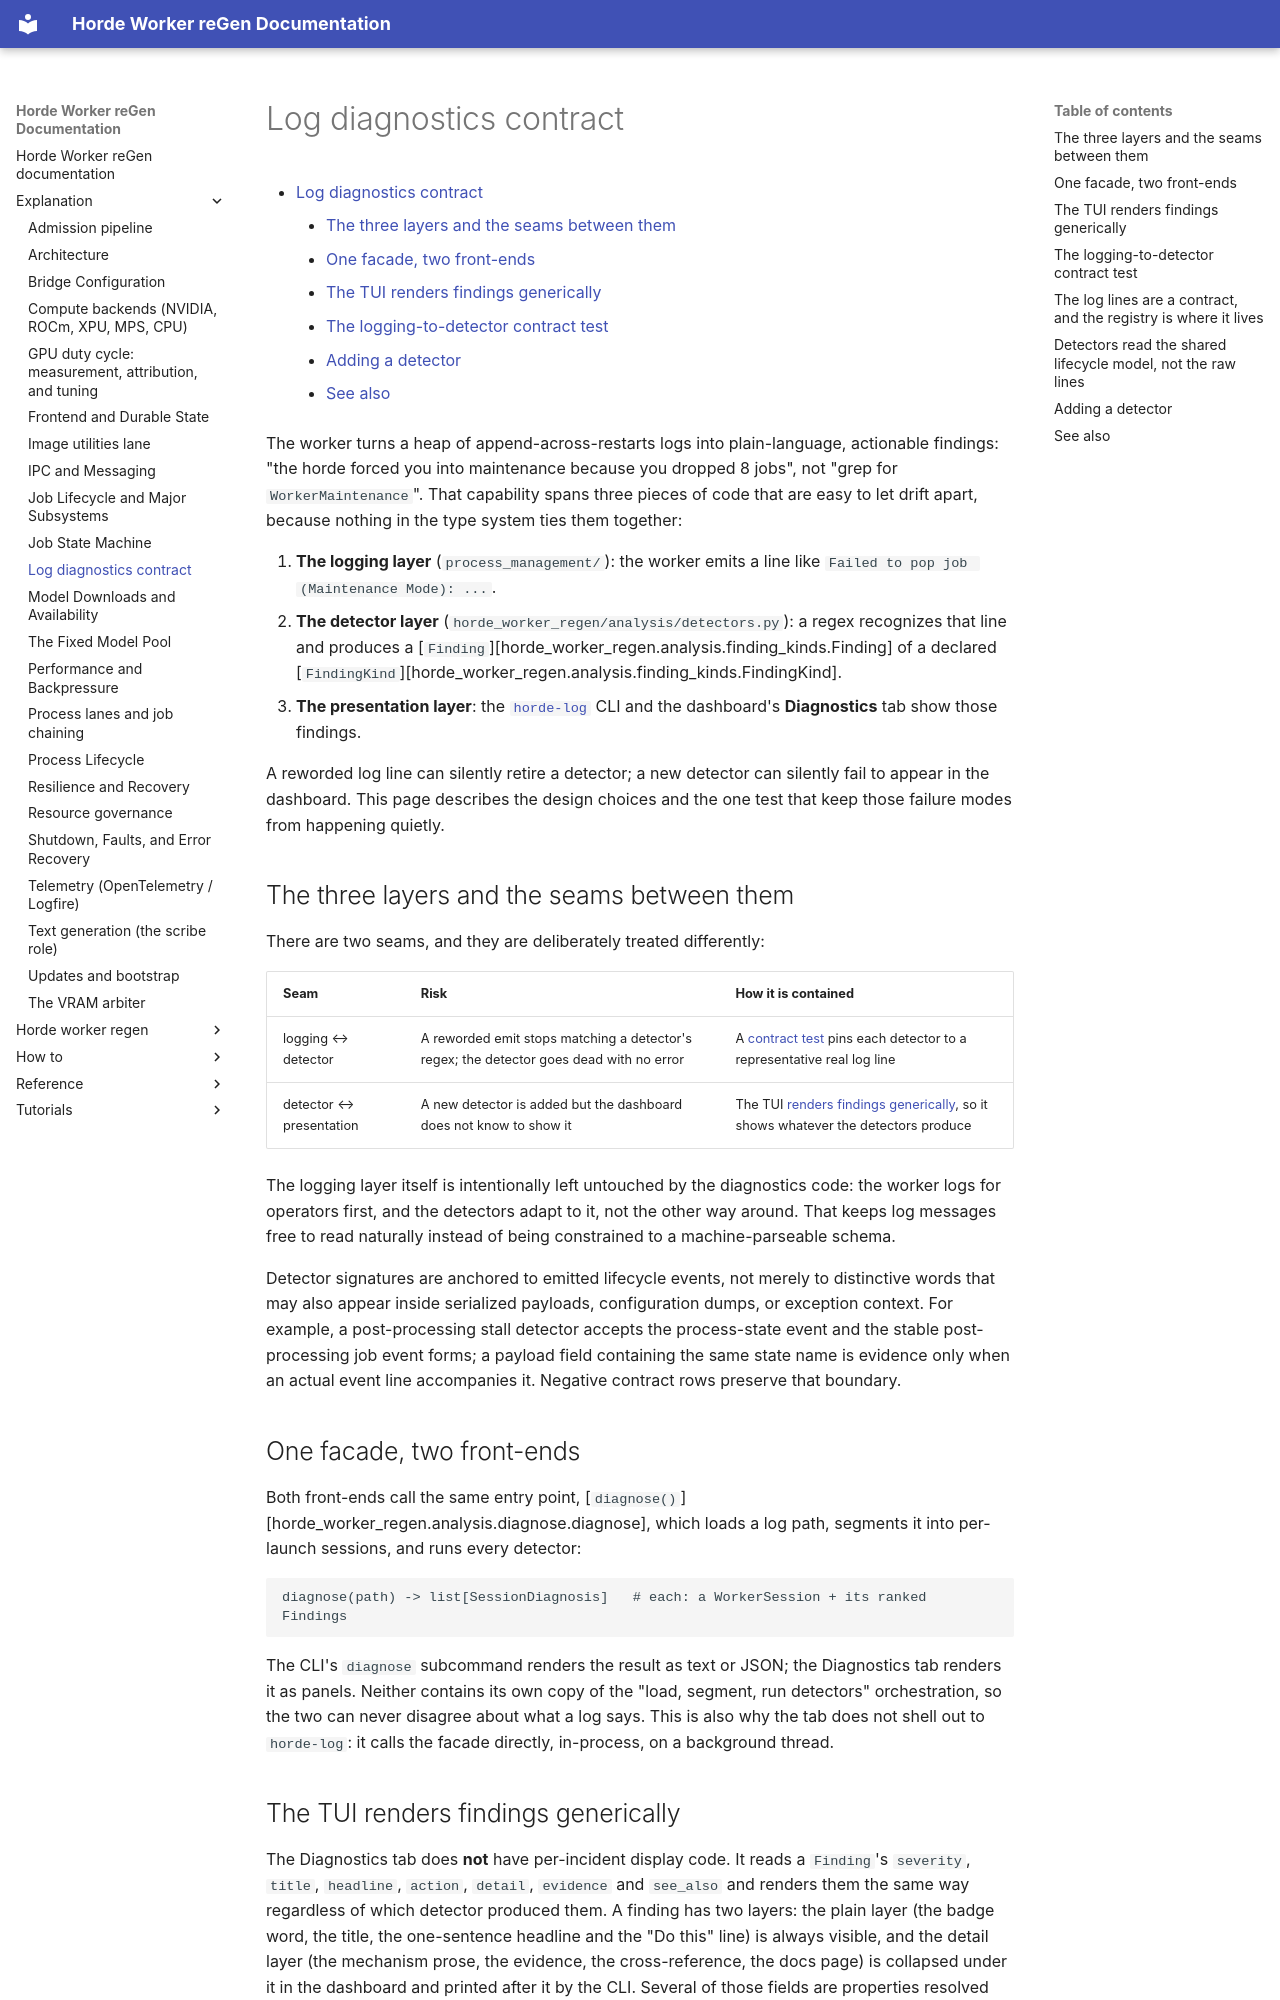

repository: tazlin/horde-worker-reGen · page: explanation/log_diagnostics_contract/index.html · generator: mkdocs

# Log diagnostics contract

- [Log diagnostics contract](#log-diagnostics-contract)
    - [The three layers and the seams between them](#the-three-layers-and-the-seams-between-them)
    - [One facade, two front-ends](#one-facade-two-front-ends)
    - [The TUI renders findings generically](#the-tui-renders-findings-generically)
    - [The logging-to-detector contract test](#the-logging-to-detector-contract-test)
    - [Adding a detector](#adding-a-detector)
    - [See also](#see-also)

The worker turns a heap of append-across-restarts logs into plain-language, actionable findings:
"the horde forced you into maintenance because you dropped 8 jobs", not "grep for `WorkerMaintenance`".
That capability spans three pieces of code that are easy to let drift apart, because nothing in the
type system ties them together:

1. **The logging layer** (`process_management/`): the worker emits a line like
   `Failed to pop job (Maintenance Mode): ...`.
2. **The detector layer** (`horde_worker_regen/analysis/detectors.py`): a regex recognizes that line
   and produces a [`Finding`][horde_worker_regen.analysis.finding_kinds.Finding] of a declared
   [`FindingKind`][horde_worker_regen.analysis.finding_kinds.FindingKind].
3. **The presentation layer**: the [`horde-log`](../reference/cli.md#horde-log) CLI and the dashboard's
   **Diagnostics** tab show those findings.

A reworded log line can silently retire a detector; a new detector can silently fail to appear in the
dashboard. This page describes the design choices and the one test that keep those failure modes from
happening quietly.

## The three layers and the seams between them

There are two seams, and they are deliberately treated differently:

| Seam | Risk | How it is contained |
| ---- | ---- | ------------------- |
| logging &harr; detector | A reworded emit stops matching a detector's regex; the detector goes dead with no error | A [contract test](#the-logging-to-detector-contract-test) pins each detector to a representative real log line |
| detector &harr; presentation | A new detector is added but the dashboard does not know to show it | The TUI [renders findings generically](#the-tui-renders-findings-generically), so it shows whatever the detectors produce |

The logging layer itself is intentionally left untouched by the diagnostics code: the worker logs for
operators first, and the detectors adapt to it, not the other way around. That keeps log messages free
to read naturally instead of being constrained to a machine-parseable schema.

Detector signatures are anchored to emitted lifecycle events, not merely to distinctive words that may
also appear inside serialized payloads, configuration dumps, or exception context. For example, a
post-processing stall detector accepts the process-state event and the stable post-processing job event
forms; a payload field containing the same state name is evidence only when an actual event line accompanies
it. Negative contract rows preserve that boundary.

## One facade, two front-ends

Both front-ends call the same entry point,
[`diagnose()`][horde_worker_regen.analysis.diagnose.diagnose], which loads a log path, segments it into
per-launch sessions, and runs every detector:

```
diagnose(path) -> list[SessionDiagnosis]   # each: a WorkerSession + its ranked Findings
```

The CLI's `diagnose` subcommand renders the result as text or JSON; the Diagnostics tab renders it as
panels. Neither contains its own copy of the "load, segment, run detectors" orchestration, so the two
can never disagree about what a log says. This is also why the tab does not shell out to `horde-log`:
it calls the facade directly, in-process, on a background thread.
